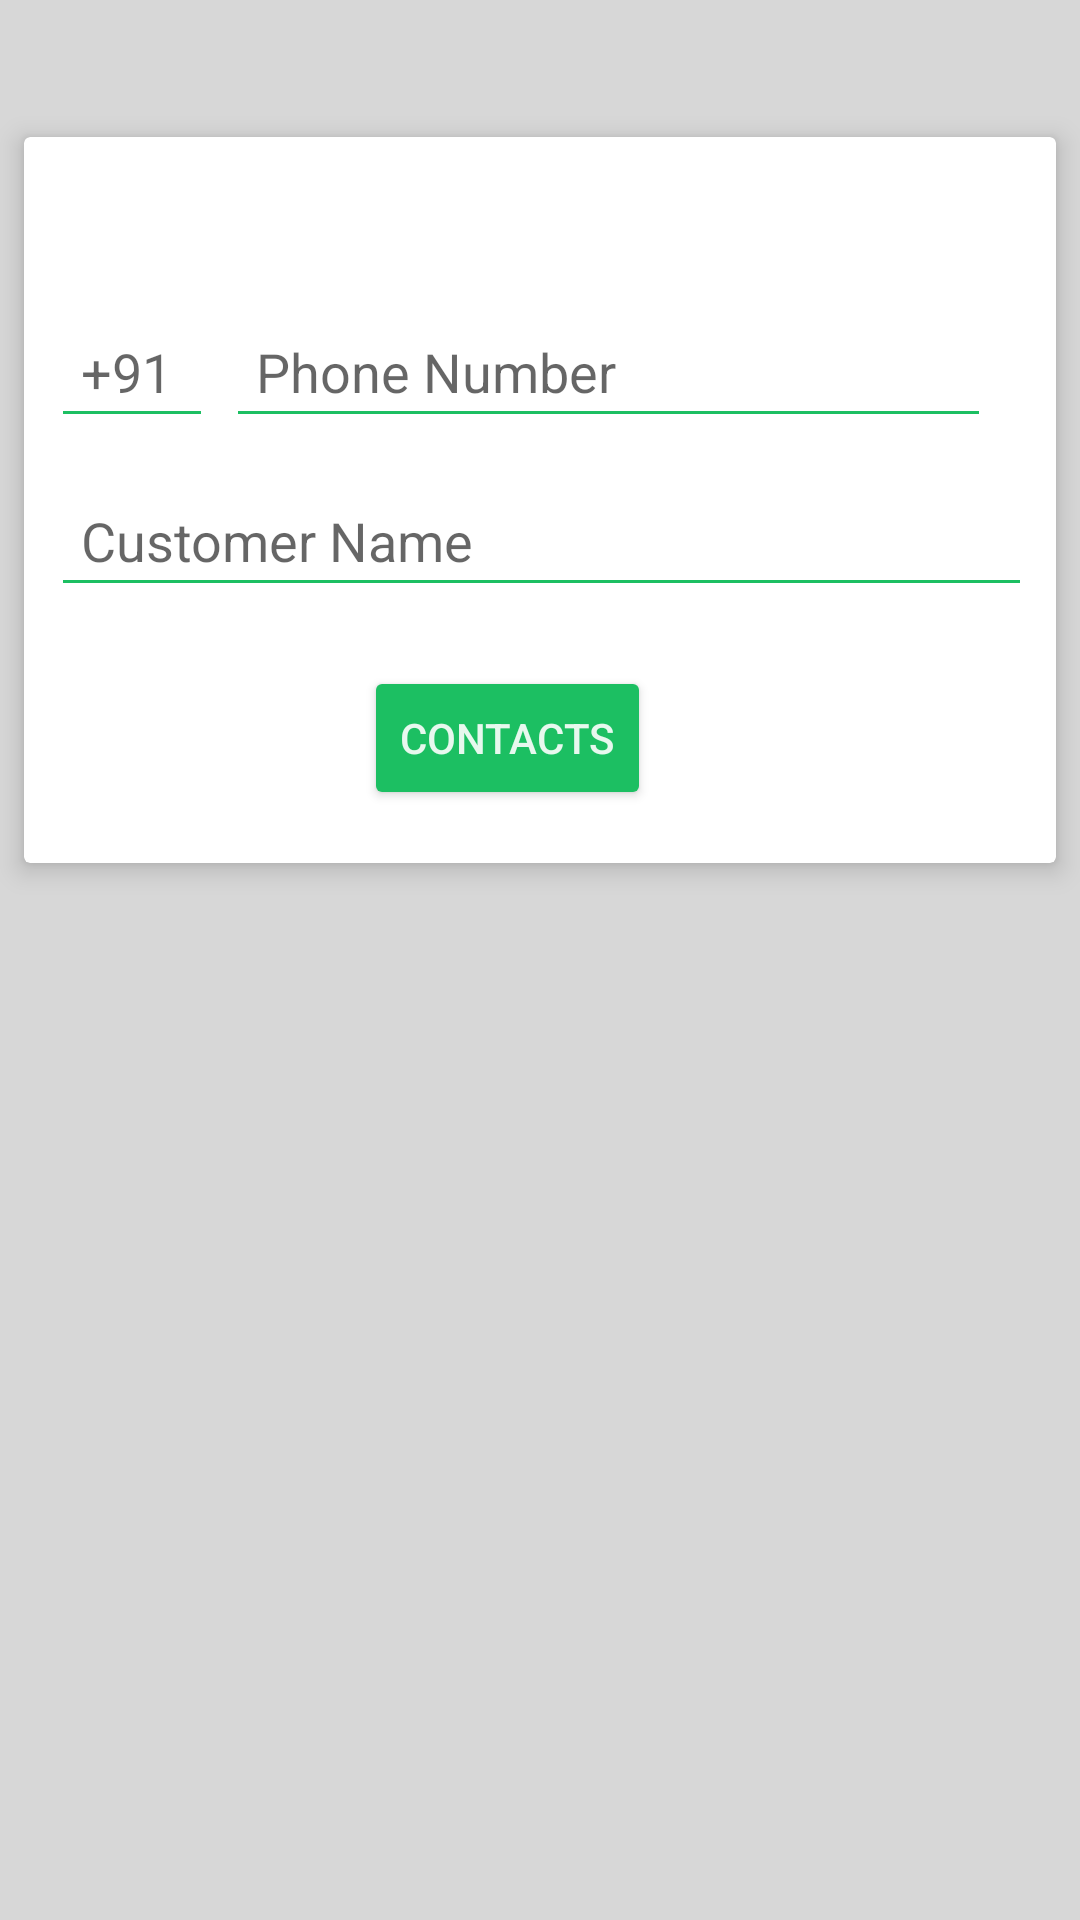

Reconstruct the res/layout file that produces this screen, plus the resources it refers to.
<!-- AndroidManifest.xml: application theme Theme.Dukandar20 -->
<!-- res/layout/fragment_add_customer.xml -->
<?xml version="1.0" encoding="utf-8"?>
<FrameLayout xmlns:android="http://schemas.android.com/apk/res/android"
    xmlns:tools="http://schemas.android.com/tools"
    android:layout_width="match_parent"
    android:layout_height="match_parent"
    xmlns:app="http://schemas.android.com/apk/res-auto"
    tools:context=".Fragments.FragmentAddCustomer"
    android:background="@color/grayBackground">




    <androidx.constraintlayout.widget.ConstraintLayout
        android:layout_width="match_parent"
        android:layout_height="match_parent"

        >




        <androidx.cardview.widget.CardView
            android:layout_width="match_parent"
            android:layout_height="242dp"
            android:layout_margin="8dp"
            android:layout_marginTop="15dp"
            app:cardElevation="5dp"
            app:layout_constraintBottom_toBottomOf="parent"
            app:layout_constraintEnd_toEndOf="parent"
            app:layout_constraintStart_toStartOf="parent"
            app:layout_constraintTop_toTopOf="parent"
            app:layout_constraintVertical_bias="0.099">


            <androidx.constraintlayout.widget.ConstraintLayout
                android:layout_width="match_parent"
                android:layout_height="match_parent"
                app:layout_constraintEnd_toEndOf="parent"
                app:layout_constraintHorizontal_bias="0.5"
                app:layout_constraintStart_toStartOf="parent"
                tools:layout_editor_absoluteX="-1dp"
                tools:layout_editor_absoluteY="517dp">


                <EditText
                    android:id="@+id/editTextNewCustomerName"
                    android:layout_width="327dp"
                    android:layout_height="wrap_content"


                    android:layout_marginTop="12dp"
                    android:layout_weight="1"
                    android:hint="Customer Name"
                    android:inputType="textPersonName"
                    android:padding="10dp"
                    app:layout_constraintBottom_toBottomOf="parent"
                    app:layout_constraintEnd_toEndOf="parent"
                    app:layout_constraintHorizontal_bias="0.529"
                    app:layout_constraintStart_toStartOf="parent"
                    app:layout_constraintTop_toBottomOf="@+id/editTextNewPhoneNumber"
                    app:layout_constraintVertical_bias="0.0"
                    tools:ignore="MissingConstraints" />

                <EditText
                    android:id="@+id/editTextNewPhoneNumber"
                    android:layout_width="255dp"
                    android:layout_height="wrap_content"

                    android:layout_marginTop="56dp"
                    android:layout_marginEnd="4dp"
                    android:hint="Phone Number"
                    android:inputType="phone"
                    android:padding="10dp"
                    app:layout_constraintEnd_toEndOf="parent"
                    app:layout_constraintHorizontal_bias="0.794"
                    app:layout_constraintStart_toStartOf="parent"
                    app:layout_constraintTop_toTopOf="parent"
                    tools:ignore="MissingConstraints" />

                <EditText
                    android:id="@+id/editTextNewCountryCode"
                    android:layout_width="54dp"
                    android:layout_height="wrap_content"
                    android:layout_marginTop="56dp"
                    android:hint="+91"
                    android:inputType="phone"
                    android:padding="10dp"
                    app:layout_constraintEnd_toStartOf="@+id/editTextNewPhoneNumber"
                    app:layout_constraintHorizontal_bias="0.666"
                    app:layout_constraintStart_toStartOf="parent"
                    app:layout_constraintTop_toTopOf="parent"
                    tools:ignore="MissingConstraints" />

                <Button
                    android:id="@+id/buttonAddFromContacts"
                    android:layout_width="wrap_content"
                    android:layout_height="wrap_content"
                    android:backgroundTint="@color/emeraldGreen"
                    android:drawableStart="@drawable/contacts_24"
                    android:text="@string/contacts"
                    android:textColor="@color/white"

                    app:layout_constraintBottom_toBottomOf="parent"
                    app:layout_constraintEnd_toEndOf="parent"
                    app:layout_constraintHorizontal_bias="0.456"
                    app:layout_constraintStart_toStartOf="parent"
                    app:layout_constraintTop_toBottomOf="@+id/editTextNewCustomerName"
                    app:layout_constraintVertical_bias="0.528">

                </Button>


            </androidx.constraintlayout.widget.ConstraintLayout>


        </androidx.cardview.widget.CardView>
    </androidx.constraintlayout.widget.ConstraintLayout>

</FrameLayout>
<!-- res/layout/toolbar_add_customer.xml (included above) -->
<?xml version="1.0" encoding="utf-8"?>
<androidx.appcompat.widget.Toolbar xmlns:android="http://schemas.android.com/apk/res/android"
    xmlns:app="http://schemas.android.com/apk/res-auto"
    xmlns:tools="http://schemas.android.com/tools"
    android:id="@+id/toolbar_customer"
    android:layout_width="match_parent"
    android:layout_height="?attr/actionBarSize"
    android:background="@color/white"
    android:elevation="6dp"
    android:theme="@style/ThemeOverlay.AppCompat.Dark.ActionBar">

    <androidx.constraintlayout.widget.ConstraintLayout
        android:layout_width="match_parent"
        android:layout_height="match_parent"
        android:accessibilityLiveRegion="polite"

        android:backgroundTintMode="multiply"
        android:foregroundTint="@color/black">

        <TextView
            android:id="@+id/toolbar_customer_title"
            android:layout_width="wrap_content"
            android:layout_height="wrap_content"

            android:fontFamily="sans-serif"
            android:text=" CUSTOMER "
            android:textColor="@color/emeraldGreen"
            android:textSize="24sp"
            android:textStyle="bold"
            android:visibility="visible"

            app:layout_constraintBottom_toBottomOf="parent"
            app:layout_constraintEnd_toStartOf="@+id/saveButton"
            app:layout_constraintHorizontal_bias="0.117"
            app:layout_constraintStart_toStartOf="parent"
            app:layout_constraintTop_toTopOf="parent"
            app:layout_constraintVertical_bias="0.666" />

        <Button
            android:id="@+id/saveButton"
            android:layout_width="77dp"
            android:layout_height="43dp"
            android:layout_marginTop="12dp"
            android:layout_marginEnd="4dp"

            android:backgroundTint="@color/emeraldGreen"
            android:text="Save"
            android:textColor="@color/white"

            android:visibility="gone"
            app:layout_constraintEnd_toEndOf="parent"
            app:layout_constraintTop_toTopOf="parent"
            tools:ignore="MissingConstraints" />

        <Button
            android:id="@+id/customerSearchButton"
            android:layout_width="46dp"
            android:layout_height="44dp"
            android:layout_marginTop="12dp"
            android:layout_marginEnd="16dp"

            android:backgroundTint="@color/emeraldGreen"
            android:drawableStart="@drawable/search_24"
            android:textColor="@color/white"

            android:visibility="visible"
            app:layout_constraintEnd_toEndOf="parent"
            app:layout_constraintTop_toTopOf="parent"
            tools:ignore="MissingConstraints" />

        <androidx.appcompat.widget.SearchView
            android:id="@+id/customersearchView"
            android:layout_width="match_parent"
            android:layout_height="wrap_content"
            android:theme="@style/CustomSearchViewStyle"
            android:background="@color/smokeyWhite"
            tools:ignore="MissingConstraints"
            android:visibility="gone"/>


    </androidx.constraintlayout.widget.ConstraintLayout>
</androidx.appcompat.widget.Toolbar>
<!-- resources referenced by this layout -->
<resources>
  <color name="black">#FF000000</color>
  <color name="emeraldGreen">#1cbf62</color>
  <color name="grayBackground">#FAD7D7D7</color>
  <color name="smokeyWhite">#e8e5da</color>
  <color name="white">#E4FFFFFF</color>
  <string name="contacts">Contacts</string>
  <style name="CustomSearchViewStyle">
          <item name="android:queryHint">"Search"</item>
          <item name="android:textColor">@color/black</item>
          <item name="android:editTextColor">@color/emeraldGreen</item>
          <item name="android:textColorHint">@color/black</item>
          <item name="android:searchIcon">@drawable/search24green</item>
                                                                         <item name="android:closeIcon">@drawable/search24green</item>
      </style>
  <style name="Theme.Dukandar20" parent="Base.Theme.Dukandar20" />
  <!-- drawable search24green (drawable) -->
  <vector android:height="24dp" android:tint="@color/emeraldGreen"
      android:viewportHeight="24" android:viewportWidth="24"
      android:width="24dp" xmlns:android="http://schemas.android.com/apk/res/android">
      <path android:fillColor="@android:color/white" android:pathData="M15.5,14h-0.79l-0.28,-0.27C15.41,12.59 16,11.11 16,9.5 16,5.91 13.09,3 9.5,3S3,5.91 3,9.5 5.91,16 9.5,16c1.61,0 3.09,-0.59 4.23,-1.57l0.27,0.28v0.79l5,4.99L20.49,19l-4.99,-5zM9.5,14C7.01,14 5,11.99 5,9.5S7.01,5 9.5,5 14,7.01 14,9.5 11.99,14 9.5,14z"/>
  </vector>
  <style name="Base.Theme.Dukandar20" parent="Theme.AppCompat.Light.NoActionBar">
          <item name="colorControlNormal">@color/emeraldGreen</item>
          
          
      </style>
</resources>
